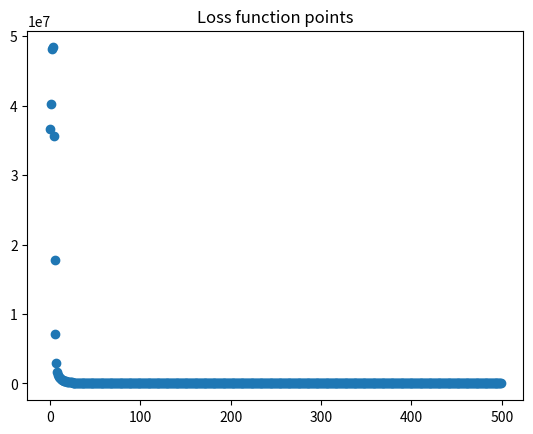

Generate this figure with matplotlib:
# -*- coding: utf-8 -*-
import numpy as np
import matplotlib.pyplot as plt

# N is batch size; D_in is input dimension;
# H is hidden dimension; D_out is output dimension.
N, D_in, H, D_out = 64, 1000, 100, 10

tloss = np.empty(500)
tcount = np.arange(0,500)

# Create random input and output data
x = np.random.randn(N, D_in)
y = np.random.randn(N, D_out)

# Randomly initialize weights
w1 = np.random.randn(D_in, H)
w2 = np.random.randn(H, D_out)

learning_rate = 1e-6


for t in range(500):
    # Forward pass: compute predicted y
    h = x.dot(w1)
    h_relu = np.maximum(h, 0)
    y_pred = h_relu.dot(w2)

    # Compute and print loss
    loss = np.square(y_pred - y).sum()
    print(t, loss)

## test plot
    tloss[t] = loss
## test

    # Backprop to compute gradients of w1 and w2 with respect to loss
    grad_y_pred = 2.0 * (y_pred - y)
    grad_w2 = h_relu.T.dot(grad_y_pred)
    grad_h_relu = grad_y_pred.dot(w2.T)
    grad_h = grad_h_relu.copy()
    grad_h[h < 0] = 0
    grad_w1 = x.T.dot(grad_h)

    # Update weights
    w1 -= learning_rate * grad_w1
    w2 -= learning_rate * grad_w2


print('*****************************************')
#np.set_printoptions(threshold=np.nan)
#print(tloss)

plt.title('Loss function points')
plt.scatter(tcount,tloss)
plt.show()